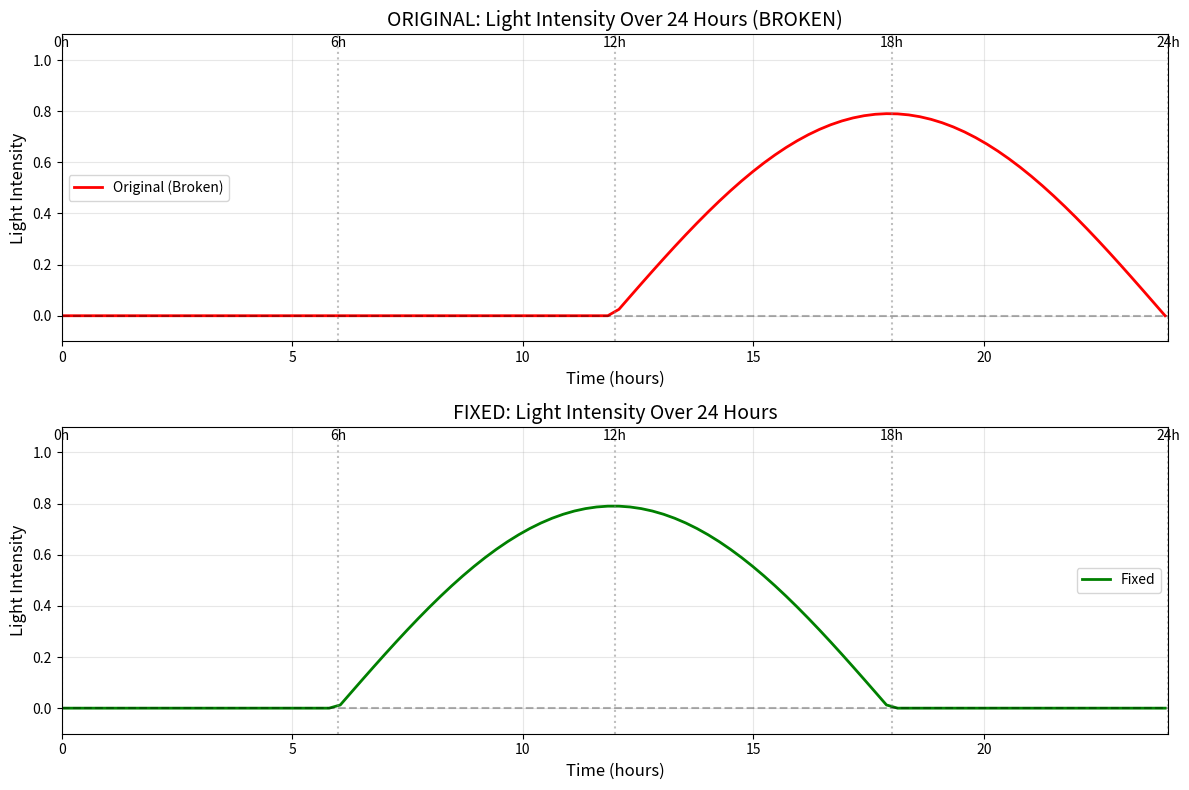

Python code for this plot:
import math
import numpy as np
import matplotlib
matplotlib.use('Agg')
import matplotlib.pyplot as plt

SOLAR_DAY_LENGTH = 86164.0905
latitude_rad = math.radians(37.7749)

# Calculate for a full day
times = np.linspace(0, SOLAR_DAY_LENGTH, 100)
original_intensity = []
fixed_intensity = []

for elapsed in times:
    solar_fraction = (elapsed % SOLAR_DAY_LENGTH) / SOLAR_DAY_LENGTH
    
    # ORIGINAL (broken) calculation
    phase_shifted = (solar_fraction + 0.75) % 1.0
    base = max(0.0, math.sin(2 * math.pi * phase_shifted - math.pi/2))
    original_intensity.append(base * math.cos(latitude_rad))
    
    # FIXED calculation - sun should be high at solar_fraction=0.5 (noon)
    # Use simple sine wave: 0 at midnight, peak at noon
    angle = 2 * math.pi * (solar_fraction - 0.25)  # Shift so 0.25=sunrise
    fixed_base = max(0.0, math.sin(angle))
    fixed_intensity.append(fixed_base * math.cos(latitude_rad))

# Convert times to hours
hours = times / 3600

# Create visualization
fig, (ax1, ax2) = plt.subplots(2, 1, figsize=(12, 8))

ax1.plot(hours, original_intensity, 'r-', linewidth=2, label='Original (Broken)')
ax1.axhline(y=0, color='k', linestyle='--', alpha=0.3)
ax1.set_xlabel('Time (hours)', fontsize=12)
ax1.set_ylabel('Light Intensity', fontsize=12)
ax1.set_title('ORIGINAL: Light Intensity Over 24 Hours (BROKEN)', fontsize=14)
ax1.grid(True, alpha=0.3)
ax1.set_xlim(0, 24)
ax1.set_ylim(-0.1, 1.1)
ax1.legend()

# Add time markers
for h in [0, 6, 12, 18, 24]:
    ax1.axvline(x=h, color='gray', linestyle=':', alpha=0.5)
    ax1.text(h, 1.05, f'{h}h', ha='center', fontsize=10)

ax2.plot(hours, fixed_intensity, 'g-', linewidth=2, label='Fixed')
ax2.axhline(y=0, color='k', linestyle='--', alpha=0.3)
ax2.set_xlabel('Time (hours)', fontsize=12)
ax2.set_ylabel('Light Intensity', fontsize=12)
ax2.set_title('FIXED: Light Intensity Over 24 Hours', fontsize=14)
ax2.grid(True, alpha=0.3)
ax2.set_xlim(0, 24)
ax2.set_ylim(-0.1, 1.1)
ax2.legend()

# Add time markers
for h in [0, 6, 12, 18, 24]:
    ax2.axvline(x=h, color='gray', linestyle=':', alpha=0.5)
    ax2.text(h, 1.05, f'{h}h', ha='center', fontsize=10)

plt.tight_layout()
plt.savefig('light_intensity_comparison.png', dpi=150)
print("Saved comparison to light_intensity_comparison.png")

# Print key values
print("\n" + "=" * 70)
print("Key Time Points Comparison")
print("=" * 70)
print(f"{'Time':<12} {'Original':<15} {'Fixed':<15}")
print("-" * 70)
for h in [0, 3, 6, 9, 12, 15, 18, 21]:
    idx = int(h * len(times) / 24)
    print(f"{h:2d}:00 ({h/24:.3f}) {original_intensity[idx]:8.6f}       {fixed_intensity[idx]:8.6f}")
